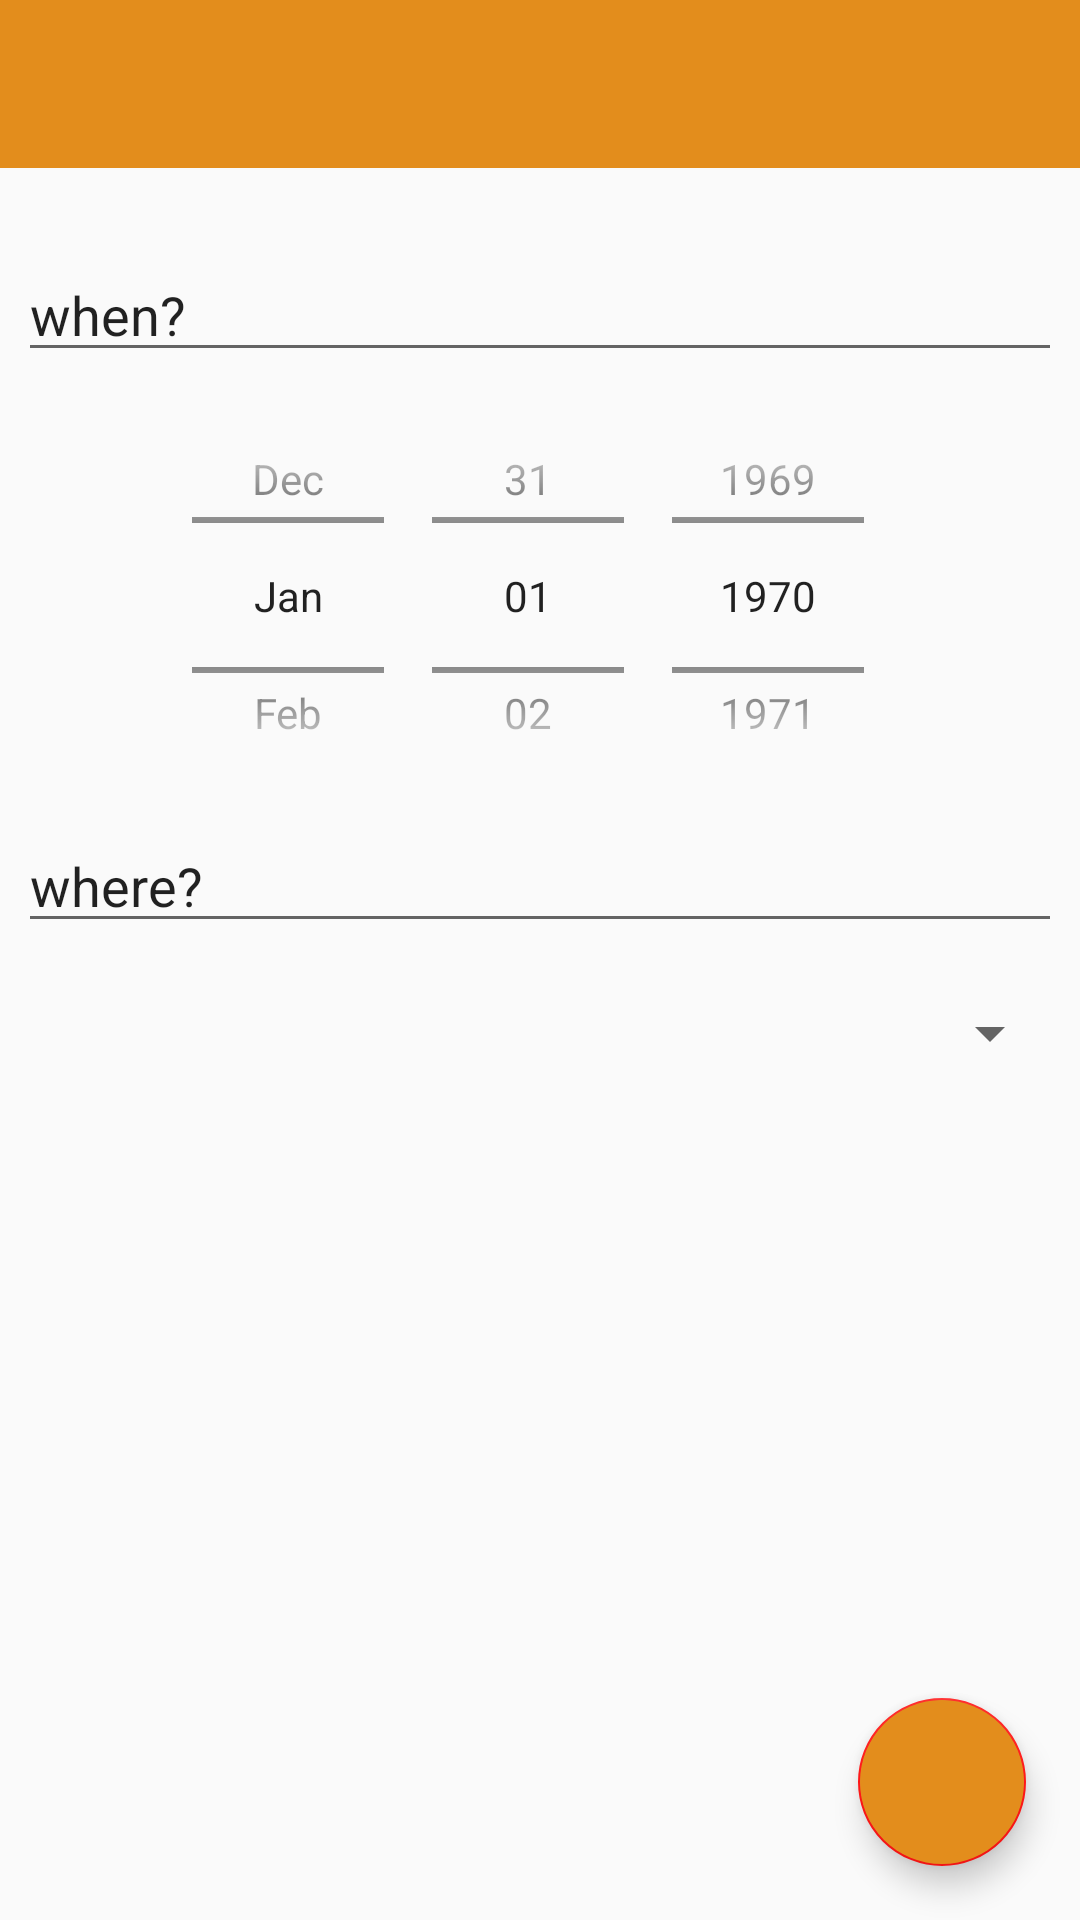

Android layout source for this screen:
<!-- AndroidManifest.xml: application theme AppTheme -->
<!-- res/layout/fragment_edit_session.xml -->
<?xml version="1.0" encoding="utf-8"?>
<LinearLayout
    xmlns:android="http://schemas.android.com/apk/res/android"
    xmlns:app="http://schemas.android.com/apk/res-auto"
    xmlns:tools="http://schemas.android.com/tools"
    android:layout_width="match_parent"
    android:layout_height="match_parent"
    android:orientation="vertical"
    tools:context=".fragments.AddItemFragment">


    <androidx.appcompat.widget.Toolbar
        android:id="@+id/toolbar_addEdit_session"
        android:layout_width="match_parent"
        android:layout_height="wrap_content"
        android:background="?attr/colorPrimary"
        android:minHeight="?attr/actionBarSize"
        android:theme="?attr/actionBarTheme" />

    <androidx.constraintlayout.widget.ConstraintLayout
        android:layout_width="match_parent"
        android:layout_height="match_parent">

        <LinearLayout
            android:id="@+id/linearLayout"
            android:layout_width="348dp"
            android:layout_height="531dp"
            android:orientation="vertical"
            app:layout_constraintBottom_toBottomOf="parent"
            app:layout_constraintEnd_toEndOf="parent"
            app:layout_constraintStart_toStartOf="parent"
            app:layout_constraintTop_toTopOf="parent">

            <EditText
                android:id="@+id/editTextTextPersonName"
                android:layout_width="match_parent"
                android:layout_height="wrap_content"
                android:ems="10"
                android:inputType="textPersonName"
                android:text="when?" />

            <DatePicker
                android:id="@+id/datePickerForSession"
                android:layout_width="match_parent"
                android:layout_height="149dp"
                android:calendarViewShown="false"
                android:datePickerMode="spinner"
                android:headerBackground="@color/primary" />


            <EditText
                android:id="@+id/editTextTextPersonName2"
                android:layout_width="match_parent"
                android:layout_height="wrap_content"
                android:ems="10"
                android:inputType="textPersonName"
                android:text="where?" />

            <Spinner
                android:id="@+id/spinner_spots"
                android:layout_width="match_parent"
                android:layout_height="60dp"
                android:paddingStart="20dp"
                android:paddingEnd="20dp" />

        </LinearLayout>

        <com.google.android.material.floatingactionbutton.FloatingActionButton
            android:id="@+id/add_session_floatingActionButton"
            android:layout_width="wrap_content"
            android:layout_height="wrap_content"
            android:layout_marginEnd="18dp"
            android:layout_marginBottom="18dp"
            android:backgroundTint="@color/primary"
            android:clickable="true"
            android:src="@drawable/ic_add_item"
            android:tint="#FFFFFFFF"
            app:layout_constraintBottom_toBottomOf="parent"
            app:layout_constraintEnd_toEndOf="parent"
            app:layout_constraintHorizontal_bias="1.0"
            app:layout_constraintStart_toStartOf="parent"
            app:layout_constraintTop_toBottomOf="@+id/linearLayout"
            app:layout_constraintVertical_bias="1.0"
            android:contentDescription="@string/add_session_button" />
    </androidx.constraintlayout.widget.ConstraintLayout>


</LinearLayout>
<!-- resources referenced by this layout -->
<resources>
  <color name="primary">#E38D1C</color>
  <style name="AppTheme" parent="Theme.AppCompat.Light.DarkActionBar">
          
          <item name="colorPrimary">@color/primary</item>
          <item name="colorPrimaryDark">@color/primaryDark</item>
          <item name="colorAccent">@color/accent</item>
      </style>
  <color name="primaryDark">#872709</color>
  <color name="accent">#FF1717</color>
</resources>
